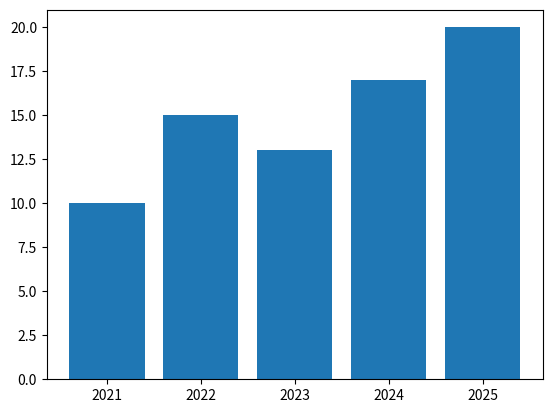

Python code for this plot:
import matplotlib.pyplot as plt

years = [2021, 2022, 2023, 2024, 2025]
scores = [10, 15, 13, 17, 20]

plt.bar(years, scores)
plt.show()
import matplotlib.pyplot as plt
import numpy as np

#Bar
